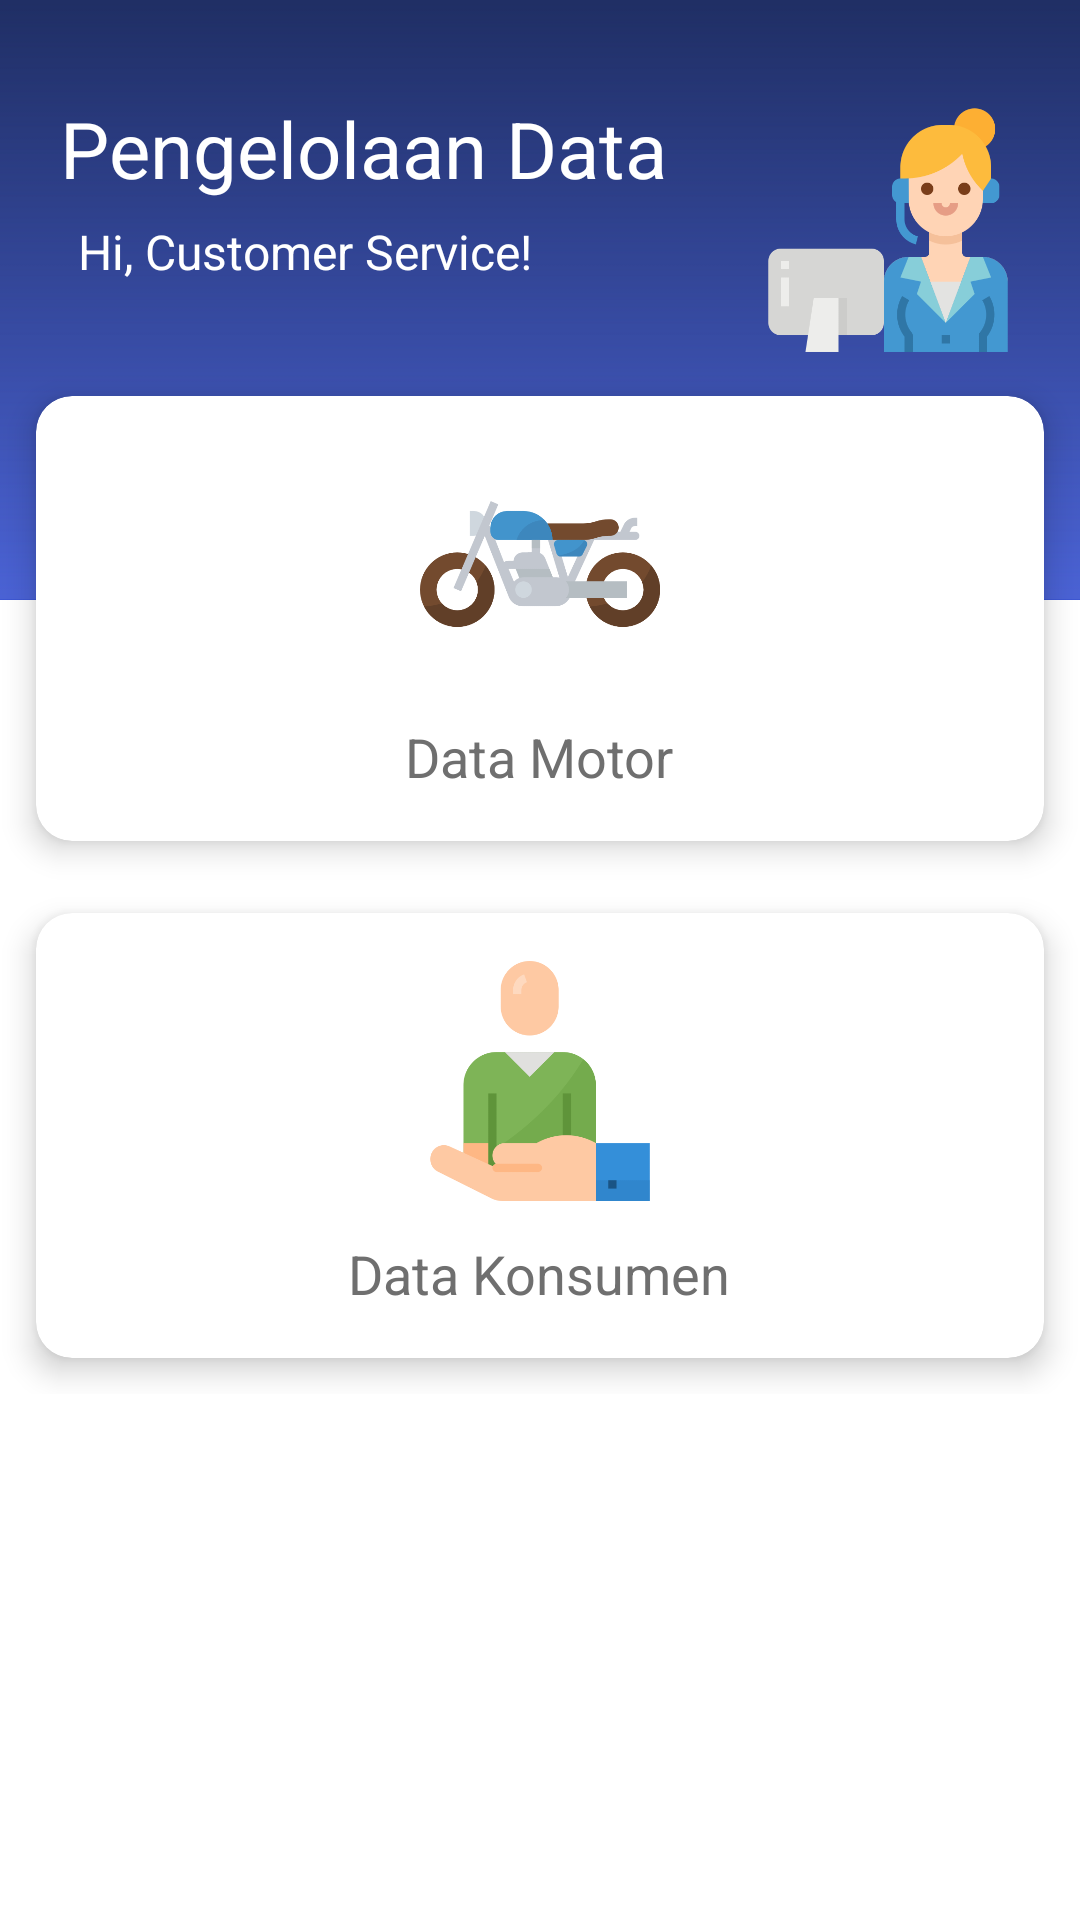

Layout XML and referenced resources for this Android screen:
<!-- AndroidManifest.xml: application theme AppTheme -->
<!-- res/layout/activity_cs_pengelolaan_data.xml -->
<?xml version="1.0" encoding="utf-8"?>
<ScrollView
    xmlns:app="http://schemas.android.com/apk/res-auto"
    xmlns:tools="http://schemas.android.com/tools"
    xmlns:android="http://schemas.android.com/apk/res/android"
    android:layout_width="match_parent"
    android:layout_height="match_parent"
    android:background="@drawable/icon_background"
    tools:context=".cs_pengelolaan_data">

    <LinearLayout
        android:orientation="vertical"
        android:layout_width="match_parent"
        android:layout_height="match_parent">


        <RelativeLayout
            android:layout_marginTop="32dp"
            android:layout_marginRight="20dp"
            android:layout_marginLeft="20dp"
            android:layout_width="match_parent"
            android:layout_height="wrap_content">
            <TextView
                android:id="@+id/txtSIMATO"
                android:text="Pengelolaan Data"
                android:textSize="26sp"
                android:textColor="#FFFF"
                android:layout_width="wrap_content"
                android:layout_height="wrap_content" />
            <TextView
                android:layout_margin="6dp"
                android:layout_below="@id/txtSIMATO"
                android:text="Hi, Customer Service!"
                android:textColor="#FFFF"
                android:textSize="16sp"
                android:layout_width="wrap_content"
                android:layout_height="wrap_content" />
            <ImageView
                android:src="@drawable/icon_cs"
                android:layout_alignParentRight="true"
                android:layout_width="88dp"
                android:layout_height="88dp"/>
        </RelativeLayout>
        <GridLayout
            android:columnCount="1"
            android:rowCount="2"
            android:alignmentMode="alignMargins"
            android:columnOrderPreserved="false"
            android:layout_width="match_parent"
            android:layout_height="match_parent">
            <android.support.v7.widget.CardView
                android:layout_width="wrap_content"
                android:layout_height="wrap_content"
                android:layout_columnWeight="1"
                android:layout_rowWeight="1"
                app:cardElevation="6dp"
                app:cardCornerRadius="12dp"
                android:layout_margin="12dp"
                >
                <LinearLayout
                    android:orientation="vertical"
                    android:padding="16dp"
                    android:layout_gravity="center"
                    android:layout_width="match_parent"
                    android:layout_height="match_parent"
                    android:background="@color/colorCS">

                    <ImageView
                        android:id="@+id/img_dataMotor"
                        android:layout_width="80dp"
                        android:layout_height="80dp"
                        android:layout_gravity="center"
                        android:src="@drawable/icon_motor" />

                    <TextView
                        android:id="@+id/txt_dataMotor"
                        android:layout_width="wrap_content"
                        android:layout_height="wrap_content"
                        android:layout_gravity="center"
                        android:layout_marginTop="12dp"
                        android:text="Data Motor"
                        android:textColor="#6f6f6f"
                        android:textSize="18dp" />
                </LinearLayout>

            </android.support.v7.widget.CardView>
            <android.support.v7.widget.CardView
                android:layout_width="wrap_content"
                android:layout_height="wrap_content"
                android:layout_columnWeight="1"
                android:layout_rowWeight="1"
                app:cardElevation="6dp"
                app:cardCornerRadius="12dp"
                android:layout_margin="12dp"
                >
                <LinearLayout
                    android:orientation="vertical"
                    android:padding="16dp"
                    android:layout_gravity="center"
                    android:layout_width="match_parent"
                    android:layout_height="match_parent"
                    android:background="@color/colorCS">

                    <ImageView
                        android:id="@+id/img_dataKonsumen"
                        android:layout_width="80dp"
                        android:layout_height="80dp"
                        android:layout_gravity="center"
                        android:src="@drawable/icon_konsumen" />

                    <TextView
                        android:id="@+id/txt_dataKonsumen"
                        android:layout_width="wrap_content"
                        android:layout_height="wrap_content"
                        android:layout_gravity="center"
                        android:layout_marginTop="12dp"
                        android:text="Data Konsumen"
                        android:textColor="#6f6f6f"
                        android:textSize="18dp" />
                </LinearLayout>

            </android.support.v7.widget.CardView>
        </GridLayout>
    </LinearLayout>
</ScrollView>
<!-- resources referenced by this layout -->
<resources>
  <!-- drawable icon_background: png bitmap (drawable, 14598 bytes) -->
  <!-- drawable icon_cs: png bitmap (drawable, 19382 bytes) -->
  <!-- drawable icon_konsumen: png bitmap (drawable, 12990 bytes) -->
  <!-- drawable icon_motor: png bitmap (drawable, 24176 bytes) -->
  <style name="AppTheme" parent="Theme.AppCompat.Light.NoActionBar">
          
          <item name="colorPrimary">@color/colorPrimary</item>
          <item name="colorPrimaryDark">@color/colorPrimaryDark</item>
          <item name="colorAccent">@color/colorAccent</item>
      </style>
  <color name="colorPrimary">#202F65</color>
  <color name="colorPrimaryDark">#202F65</color>
  <color name="colorAccent">#A1045A</color>
</resources>
